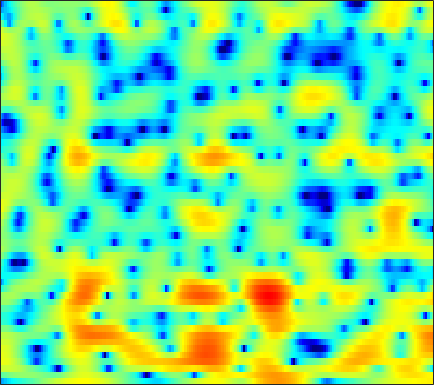

The table this chart was drawn from, first rows:
-10.661, -9.5977, -8.4195, -7.4333, -6.8321, -6.1272, -5.5348, -5.1429, -4.6725, -4.2339, -3.8066, -3.4787, -3.0222, -2.5605, -2.2062, -1.7056, -1.1856, -0.78516, -0.25721, 0.26931, 0.78984, 1.1739, 1.6718, 2.1509
-2.002, -1.611, -1.112, -0.6601, -0.3548, -0.007388, 0.2784, 0.4526, 0.6281, 0.7473, 0.8152, 0.8341, 0.8186, 0.7656, 0.6973, 0.577, 0.4184, 0.2772, 0.06437, -0.1701, -0.4188, -0.602, -0.8167, -0.9685
3.272, 3.372, 3.447, 3.445, 3.395, 3.258, 3.04, 2.822, 2.466, 2.035, 1.528, 1.113, 0.5161, -0.1064, -0.5783, -1.2, -1.803, -2.234, -2.816, -3.446, -4.188, -4.892, -6.132, -7.922
4.784, 4.791, 4.679, 4.427, 4.144, 3.637, 2.97, 2.356, 1.373, 0.1782, -1.278, -2.561, -4.579, -7.082, -9.369, -12.96, -15.7, -15.02, -12.18, -9.629, -7.733, -6.641, -5.508, -4.617
4.64, 4.572, 4.343, 3.948, 3.543, 2.85, 1.975, 1.191, -0.02592, -1.448, -3.074, -4.399, -6.287, -8.237, -9.617, -11.09, -11.82, -11.76, -10.99, -9.678, -8.133, -6.94, -5.381, -3.912
4.442, 4.34, 4.086, 3.685, 3.29, 2.62, 1.783, 1.042, -0.1085, -1.465, -3.046, -4.404, -6.535, -9.157, -11.59, -16.05, -24.82, -35.62, -18.91, -13.43, -9.964, -7.987, -5.822, -3.992
3.619, 3.575, 3.424, 3.158, 2.887, 2.429, 1.869, 1.38, 0.6403, -0.2002, -1.125, -1.867, -2.896, -3.9, -4.617, -5.459, -6.041, -6.242, -6.185, -5.844, -5.31, -4.854, -4.219, -3.555
2.631, 2.712, 2.694, 2.546, 2.364, 2.035, 1.648, 1.338, 0.9378, 0.5713, 0.2585, 0.07329, -0.1289, -0.2854, -0.401, -0.5235, -0.635, -0.7292, -0.8961, -1.162, -1.601, -2.107, -3.116, -4.695
-0.2807, -0.1075, -0.1564, -0.5149, -0.9746, -1.809, -2.818, -3.596, -4.421, -4.711, -4.333, -3.732, -2.737, -1.779, -1.125, -0.361, 0.2483, 0.5983, 0.9232, 1.087, 1.078, 0.9452, 0.6159, 0.1281
-3.848, -3.788, -4.056, -4.748, -5.582, -7.208, -9.661, -12.34, -18.13, -23.93, -15.9, -12.05, -8.687, -6.348, -4.969, -3.45, -2.236, -1.477, -0.627, 0.08851, 0.6905, 1.086, 1.562, 2.014
-4.146, -4.144, -4.354, -4.83, -5.346, -6.212, -7.219, -7.988, -8.82, -9.236, -9.161, -8.817, -8.061, -7.09, -6.24, -5.059, -3.929, -3.112, -2.083, -1.139, -0.2767, 0.3392, 1.11, 1.84
-2.063, -1.976, -2.071, -2.39, -2.754, -3.428, -4.295, -5.078, -6.28, -7.639, -9.078, -10.02, -10.62, -9.998, -8.857, -7.076, -5.433, -4.33, -3.065, -2.019, -1.154, -0.5731, 0.1708, 0.9459
1.032, 1.149, 1.15, 0.9835, 0.7264, 0.1747, -0.6123, -1.424, -2.881, -4.896, -7.703, -10.5, -14.22, -12.32, -9.264, -6.231, -4.243, -3.213, -2.409, -2.125, -2.247, -2.522, -2.908, -2.857
1.011, 1.206, 1.482, 1.708, 1.802, 1.811, 1.653, 1.437, 1.016, 0.497, -0.05836, -0.4248, -0.7302, -0.7486, -0.6175, -0.4528, -0.3194, -0.3459, -0.7459, -1.689, -3.336, -5.278, -9.483, -17.06
-4.752, -3.729, -2.268, -0.9943, -0.2158, 0.6018, 1.173, 1.489, 1.789, 1.978, 2.081, 2.143, 2.22, 2.252, 2.243, 2.187, 2.051, 1.816, 1.332, 0.6245, -0.3063, -1.134, -2.314, -3.369
-11.56, -8.517, -5.703, -3.829, -2.795, -1.746, -0.9396, -0.4537, 0.08697, 0.557, 0.9918, 1.297, 1.664, 1.993, 2.205, 2.444, 2.554, 2.554, 2.463, 2.242, 1.872, 1.505, 0.8858, 0.09988
-5.596, -5.628, -5.563, -5.441, -5.329, -5.2, -4.997, -4.787, -4.4, -3.885, -3.224, -2.682, -1.902, -1.091, -0.4847, 0.2415, 0.8548, 1.269, 1.697, 1.983, 2.135, 2.172, 2.133, 1.999
-4.372, -5.269, -6.594, -8.05, -9.2, -10.67, -11.69, -12, -11.83, -11.13, -10.05, -8.959, -7.242, -5.416, -4.082, -2.458, -1.071, -0.1534, 0.8187, 1.565, 2.115, 2.416, 2.706, 2.903
-2.82, -4.173, -6.484, -9.655, -12.92, -19.81, -46.7, -25.73, -20.87, -20.95, -24.1, -21.81, -14.43, -9.251, -6.449, -3.574, -1.372, -0.1239, 1.14, 2.054, 2.671, 2.975, 3.2, 3.288
0.6424, -0.358, -1.968, -3.859, -5.368, -7.353, -8.938, -9.667, -10.22, -10.5, -10.19, -9.26, -7.074, -4.484, -2.683, -0.6315, 1.054, 1.998, 2.915, 3.484, 3.695, 3.633, 3.262, 2.597
2.085, 1.598, 0.8428, 0.025, -0.6066, -1.353, -1.974, -2.304, -2.53, -2.486, -2.147, -1.725, -0.938, -0.002112, 0.7246, 1.65, 2.413, 2.841, 3.231, 3.307, 3.027, 2.546, 1.488, -0.2007
1.241, 1.018, 0.6235, 0.1398, -0.2399, -0.7026, -1.074, -1.263, -1.363, -1.264, -0.9836, -0.6596, -0.1182, 0.4738, 0.9274, 1.507, 1.956, 2.211, 2.402, 2.339, 2.024, 1.593, 0.7623, -0.3765
0.7878, 0.5344, 0.005338, -0.69, -1.27, -2.08, -2.771, -3.139, -3.316, -3.1, -2.542, -1.968, -1.105, -0.2223, 0.408, 1.149, 1.766, 2.136, 2.419, 2.523, 2.429, 2.225, 1.788, 1.188
1.241, 0.6882, -0.3806, -1.825, -3.179, -5.363, -7.921, -9.798, -11, -9.676, -7.231, -5.429, -3.337, -1.568, -0.4471, 0.7877, 1.777, 2.33, 2.864, 3.185, 3.283, 3.231, 2.988, 2.572
2.235, 1.408, -0.06196, -2.033, -3.865, -6.899, -10.76, -14.12, -16.8, -14.21, -10.46, -7.997, -5.194, -2.84, -1.385, 0.2199, 1.437, 2.108, 2.803, 3.212, 3.387, 3.38, 3.208, 2.866
3.816, 2.985, 1.554, -0.2781, -1.942, -4.591, -7.779, -10.53, -14.47, -15.77, -12.12, -9.057, -5.65, -3.034, -1.492, 0.09608, 1.223, 1.827, 2.361, 2.591, 2.611, 2.499, 2.25, 1.904
5.205, 4.633, 3.625, 2.313, 1.103, -0.7973, -3.095, -5.036, -7.455, -8.247, -6.681, -4.983, -2.875, -1.214, -0.265, 0.6447, 1.174, 1.369, 1.282, 0.9351, 0.3442, -0.1963, -0.958, -1.585
4.672, 4.511, 4.131, 3.566, 3.04, 2.238, 1.4, 0.8121, 0.1865, -0.1676, -0.2271, -0.1309, 0.1009, 0.2925, 0.3556, 0.2677, -0.05025, -0.497, -1.36, -2.598, -4.328, -6.018, -9.007, -12.64
3.104, 3.36, 3.525, 3.522, 3.43, 3.196, 2.895, 2.643, 2.286, 1.928, 1.574, 1.301, 0.8951, 0.4067, -0.03697, -0.7689, -1.683, -2.536, -3.793, -5.336, -7.157, -8.731, -11.09, -13.3
1.995, 2.525, 3.018, 3.31, 3.423, 3.452, 3.36, 3.22, 2.955, 2.598, 2.139, 1.722, 1.04, 0.2149, -0.5184, -1.665, -3.002, -4.104, -5.748, -7.392, -8.845, -9.67, -10.2, -10.02
1.848, 2.341, 2.831, 3.154, 3.3, 3.407, 3.399, 3.325, 3.136, 2.828, 2.381, 1.937, 1.191, 0.2273, -0.6528, -2.077, -3.835, -5.438, -8.047, -11.35, -15.5, -18.1, -16.64, -12.98
1.936, 2.152, 2.361, 2.502, 2.58, 2.655, 2.719, 2.751, 2.732, 2.617, 2.363, 2.06, 1.471, 0.6367, -0.1723, -1.501, -3.175, -4.672, -6.969, -9.73, -12.54, -13.91, -13.24, -10.83
1.468, 1.288, 0.9685, 0.6302, 0.4732, 0.4318, 0.6936, 1.033, 1.561, 2.022, 2.302, 2.347, 2.145, 1.656, 1.069, 0.03564, -1.276, -2.347, -3.973, -5.499, -6.756, -7.348, -7.503, -6.848
0.3622, -0.3099, -1.65, -3.606, -5.371, -6.777, -5.168, -3.013, -0.4728, 1.397, 2.619, 3.175, 3.476, 3.341, 2.963, 2.094, 0.8216, -0.4157, -2.382, -4.745, -7.399, -9.325, -10.68, -9.572
-1.912, -2.275, -3.33, -5.242, -7.197, -9.047, -6.677, -3.907, -0.8486, 1.345, 2.837, 3.568, 4.113, 4.153, 3.901, 3.142, 1.909, 0.5914, -1.671, -4.764, -8.904, -12.92, -17.47, -14.72
-4.792, -4.079, -3.546, -3.24, -3.036, -2.509, -1.659, -0.8245, 0.4202, 1.596, 2.596, 3.163, 3.663, 3.823, 3.698, 3.216, 2.328, 1.43, -0.2379, -2.238, -4.699, -6.775, -10.05, -14.93
-6.323, -5.699, -5.065, -4.505, -4.07, -3.383, -2.552, -1.828, -0.8001, 0.2424, 1.205, 1.841, 2.484, 2.906, 3.032, 2.96, 2.595, 2.127, 1.316, 0.1997, -1.099, -2.167, -3.6, -4.802
-7.978, -8.257, -8.567, -8.743, -8.666, -8.221, -7.232, -6.199, -4.609, -2.978, -1.474, -0.4756, 0.6297, 1.458, 1.915, 2.28, 2.41, 2.35, 2.123, 1.738, 1.258, 0.8856, 0.4438, 0.1553
-10.8, -12.19, -14.08, -16.14, -17.93, -19.67, -17.16, -13.69, -9.555, -6.278, -3.725, -2.207, -0.5651, 0.6684, 1.377, 2.063, 2.491, 2.675, 2.718, 2.645, 2.448, 2.251, 1.962, 1.699
-14.26, -17.8, -21.31, -21.12, -20.77, -20.01, -16.87, -13.41, -9.229, -5.862, -3.246, -1.677, -0.0003303, 1.276, 2.003, 2.727, 3.189, 3.399, 3.478, 3.392, 3.144, 2.86, 2.364, 1.772
-10.16, -12.9, -15, -13.72, -11.93, -9.623, -7.458, -5.867, -3.843, -2.009, -0.4295, 0.576, 1.692, 2.551, 3.041, 3.522, 3.813, 3.909, 3.915, 3.696, 3.284, 2.829, 1.988, 0.8303
-2.428, -3.004, -3.417, -3.322, -2.972, -2.271, -1.404, -0.7383, 0.107, 0.8589, 1.47, 1.827, 2.159, 2.365, 2.463, 2.54, 2.593, 2.6, 2.565, 2.408, 2.047, 1.608, 0.7534, -0.4987
0.8859, 0.864, 0.9356, 1.116, 1.3, 1.588, 1.867, 2.036, 2.167, 2.126, 1.889, 1.566, 0.9295, 0.1391, -0.4637, -1.078, -1.251, -1.059, -0.6532, -0.2208, -0.03706, -0.127, -0.5653, -1.359
1.568, 1.999, 2.545, 3.017, 3.316, 3.615, 3.755, 3.742, 3.524, 3.022, 2.159, 1.212, -0.5629, -3.19, -6.045, -11.27, -12.01, -8.271, -4.66, -2.541, -1.396, -1.024, -1.099, -1.751
-0.7065, 0.3278, 1.519, 2.485, 3.057, 3.602, 3.893, 3.933, 3.729, 3.219, 2.36, 1.467, -0.1063, -2.138, -3.885, -5.942, -6.289, -5.295, -3.52, -2.088, -1.151, -0.8021, -0.7973, -1.339
-4.982, -3.246, -1.317, 0.2169, 1.104, 1.969, 2.497, 2.677, 2.651, 2.342, 1.786, 1.229, 0.3679, -0.539, -1.142, -1.734, -1.977, -1.926, -1.582, -1.128, -0.6922, -0.4586, -0.3073, -0.3773
-7.96, -5.555, -3.029, -1.133, -0.0576, 0.9685, 1.585, 1.81, 1.822, 1.531, 0.9845, 0.4386, -0.4029, -1.272, -1.863, -2.43, -2.627, -2.519, -2.106, -1.49, -0.8554, -0.4053, 0.1002, 0.4835
-5.981, -4.01, -1.891, -0.2971, 0.6042, 1.444, 1.899, 2.003, 1.834, 1.318, 0.4452, -0.4435, -1.981, -3.893, -5.503, -7.392, -7.809, -6.869, -4.989, -3.147, -1.634, -0.7159, 0.2506, 0.9764
-1.435, -0.5069, 0.5975, 1.485, 1.986, 2.419, 2.569, 2.489, 2.115, 1.413, 0.3406, -0.747, -2.691, -5.436, -8.343, -14.17, -16.34, -11.47, -6.965, -4.091, -2.117, -1.048, 0.005027, 0.7268
1.292, 1.713, 2.2, 2.57, 2.743, 2.824, 2.719, 2.505, 2.044, 1.375, 0.4973, -0.2888, -1.476, -2.745, -3.654, -4.534, -4.748, -4.423, -3.591, -2.61, -1.705, -1.148, -0.6111, -0.3187
2.717, 2.885, 3.035, 3.085, 3.052, 2.898, 2.61, 2.306, 1.78, 1.134, 0.3982, -0.1827, -0.9453, -1.613, -1.994, -2.305, -2.361, -2.271, -1.994, -1.663, -1.372, -1.222, -1.17, -1.335
3.724, 3.704, 3.609, 3.437, 3.261, 2.95, 2.53, 2.136, 1.483, 0.6775, -0.251, -0.995, -1.945, -2.675, -2.963, -2.964, -2.619, -2.247, -1.725, -1.301, -1.054, -1.017, -1.171, -1.571
4.399, 4.138, 3.766, 3.405, 3.144, 2.806, 2.429, 2.061, 1.391, 0.3984, -1.047, -2.518, -5.06, -7.921, -8.944, -7.217, -4.566, -2.936, -1.414, -0.4873, -0.07529, -0.05863, -0.3781, -1.016
3.818, 3.061, 2.066, 1.321, 1.052, 1.109, 1.428, 1.636, 1.672, 1.275, 0.2689, -0.9723, -3.477, -6.747, -7.962, -5.492, -2.287, -0.4924, 1.054, 1.867, 2.045, 1.801, 0.9614, -0.4817
-0.3669, -2.158, -5.459, -10.02, -11.19, -6.965, -3.263, -1.369, 0.2748, 1.197, 1.595, 1.642, 1.513, 1.402, 1.464, 1.848, 2.434, 2.872, 3.289, 3.39, 3.111, 2.599, 1.439, -0.4243
-5.394, -6.588, -8.45, -10.11, -10.1, -8.003, -5.273, -3.487, -1.607, -0.2343, 0.7469, 1.274, 1.799, 2.174, 2.395, 2.634, 2.809, 2.864, 2.858, 2.687, 2.322, 1.902, 1.155, 0.2254
-10.12, -9.449, -8.516, -7.515, -6.655, -5.372, -3.995, -2.956, -1.656, -0.5174, 0.4138, 0.9788, 1.564, 1.974, 2.184, 2.327, 2.343, 2.287, 2.119, 1.878, 1.564, 1.299, 0.9251, 0.5586
-14.84, -11.58, -8.803, -6.856, -5.694, -4.301, -3.009, -2.102, -0.9662, 0.04203, 0.8962, 1.425, 1.94, 2.249, 2.345, 2.305, 2.086, 1.843, 1.411, 0.9545, 0.5532, 0.3403, 0.1719, 0.1192
